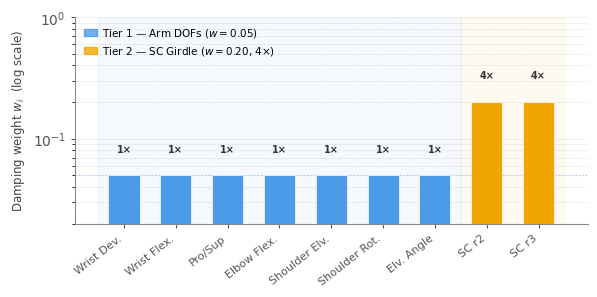

The script that saved this image: (Note: this script raises an exception after producing the figure.)
import matplotlib
matplotlib.use('Agg')
import matplotlib.pyplot as plt
import matplotlib.patches as mpatches
import numpy as np

plt.rcParams.update({
    'font.family':       'sans-serif',
    'font.sans-serif':   ['Arial', 'DejaVu Sans'],
    'axes.spines.top':   False,
    'axes.spines.right': False,
    'axes.linewidth':    0.8,
    'xtick.major.width': 0.8,
    'ytick.major.width': 0.8,
    'xtick.major.size':  3,
    'ytick.major.size':  3,
})

fig, ax = plt.subplots(figsize=(6, 3.0))

labels  = ['Wrist Dev.', 'Wrist Flex.', 'Pro/Sup', 'Elbow Flex.',
           'Shoulder Elv.', 'Shoulder Rot.', 'Elv. Angle',
           'SC r2', 'SC r3']
weights = [0.05]*7 + [0.20, 0.20]
tiers   = [1]*7    + [2, 2]

TIER1_COL = '#4C9BE8'
TIER2_COL = '#F0A500'
bar_colors = [TIER1_COL if t == 1 else TIER2_COL for t in tiers]

x = np.arange(len(labels))
bars = ax.bar(x, weights, color=bar_colors, edgecolor='white', linewidth=0.5,
              width=0.6, zorder=3)

ax.set_yscale('log')
ax.set_ylim(0.02, 1.0)
ax.set_xticks(x)
ax.set_xticklabels(labels, rotation=38, ha='right', fontsize=8, color='#333333')
ax.set_ylabel('Damping weight $w_i$  (log scale)', fontsize=8.5, color='#444444', labelpad=4)
ax.yaxis.grid(True, which='both', linestyle='--', linewidth=0.4, alpha=0.5, zorder=0)
ax.set_axisbelow(True)
ax.spines['left'].set_color('#888888')
ax.spines['bottom'].set_color('#888888')
ax.tick_params(colors='#555555')

# Ratio labels above bars
ratios = {0.05: '1×', 0.20: '4×'}
for bar, w in zip(bars, weights):
    ax.text(bar.get_x() + bar.get_width()/2, w * 1.5,
            ratios[w], ha='center', va='bottom', fontsize=7,
            fontweight='semibold', color='#333333')

# Subtle tier shading
ax.axvspan(-0.5, 6.5, alpha=0.05, color=TIER1_COL, zorder=0)
ax.axvspan(6.5,  8.5, alpha=0.05, color=TIER2_COL, zorder=0)

# Legend
patches = [
    mpatches.Patch(color=TIER1_COL, alpha=0.8, label='Tier 1 — Arm DOFs ($w = 0.05$)'),
    mpatches.Patch(color=TIER2_COL, alpha=0.8, label='Tier 2 — SC Girdle ($w = 0.20$, 4×)'),
]
ax.legend(handles=patches, fontsize=7.5, loc='upper left',
          frameon=False, handlelength=1.2, handletextpad=0.5)

ax.axhline(0.05, color=TIER1_COL, linestyle=':', linewidth=0.9, alpha=0.4)

plt.tight_layout(pad=0.8)
import os as _os
_out = _os.path.join(_os.path.dirname(_os.path.dirname(_os.path.abspath(__file__))),
                     'paper_publication_assets', 'figures_and_tables', 'damping_weights.png')
plt.savefig(_out, dpi=300, bbox_inches='tight', facecolor='white', edgecolor='none')
print(f"Saved {_out}")
